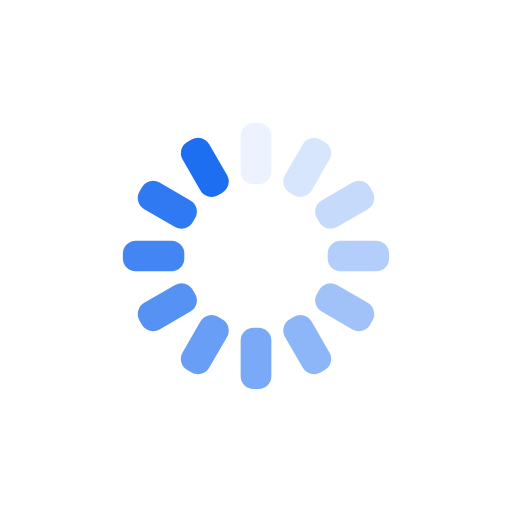
t = 0.00 s
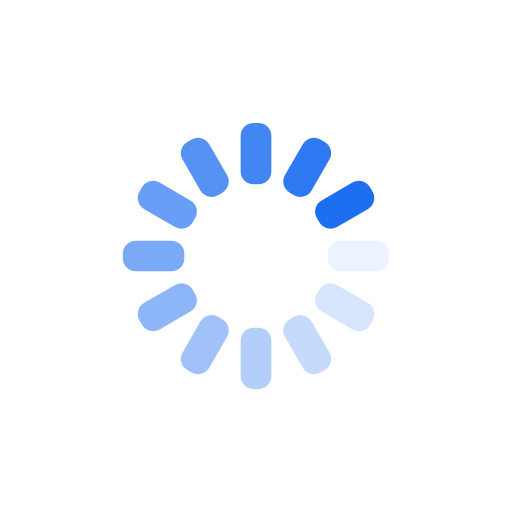
t = 0.25 s
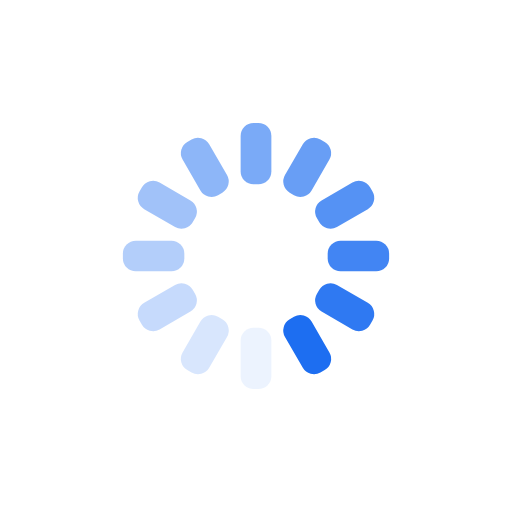
t = 0.50 s
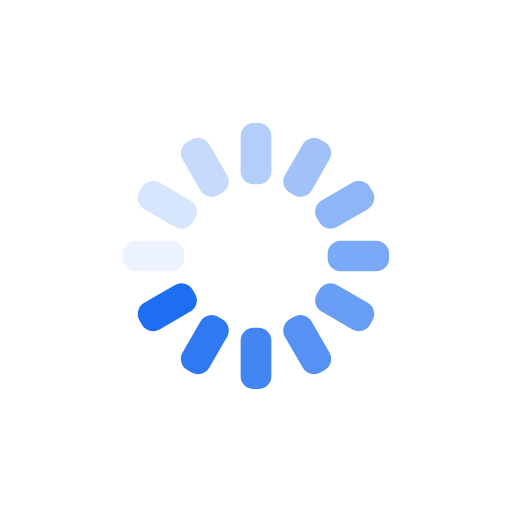
t = 0.75 s

The animated SVG that drew these frames (rendered in a browser with its animation timeline set to each time). Animation: 12 SMIL elements (animate=12); one cycle of 1.00 s, repeats indefinitely.

<svg xmlns="http://www.w3.org/2000/svg" xmlns:xlink="http://www.w3.org/1999/xlink" style="margin:auto;background:transparent;display:block;" width="200px" height="200px" viewBox="0 0 100 100" preserveAspectRatio="xMidYMid">
<g transform="rotate(0 50 50)">
  <rect x="47" y="24" rx="2.52" ry="2.52" width="6" height="12" fill="#1D6EF1">
    <animate attributeName="opacity" values="1;0" keyTimes="0;1" dur="1s" begin="-0.9166666666666666s" repeatCount="indefinite"></animate>
  </rect>
</g><g transform="rotate(30 50 50)">
  <rect x="47" y="24" rx="2.52" ry="2.52" width="6" height="12" fill="#1D6EF1">
    <animate attributeName="opacity" values="1;0" keyTimes="0;1" dur="1s" begin="-0.8333333333333334s" repeatCount="indefinite"></animate>
  </rect>
</g><g transform="rotate(60 50 50)">
  <rect x="47" y="24" rx="2.52" ry="2.52" width="6" height="12" fill="#1D6EF1">
    <animate attributeName="opacity" values="1;0" keyTimes="0;1" dur="1s" begin="-0.75s" repeatCount="indefinite"></animate>
  </rect>
</g><g transform="rotate(90 50 50)">
  <rect x="47" y="24" rx="2.52" ry="2.52" width="6" height="12" fill="#1D6EF1">
    <animate attributeName="opacity" values="1;0" keyTimes="0;1" dur="1s" begin="-0.6666666666666666s" repeatCount="indefinite"></animate>
  </rect>
</g><g transform="rotate(120 50 50)">
  <rect x="47" y="24" rx="2.52" ry="2.52" width="6" height="12" fill="#1D6EF1">
    <animate attributeName="opacity" values="1;0" keyTimes="0;1" dur="1s" begin="-0.5833333333333334s" repeatCount="indefinite"></animate>
  </rect>
</g><g transform="rotate(150 50 50)">
  <rect x="47" y="24" rx="2.52" ry="2.52" width="6" height="12" fill="#1D6EF1">
    <animate attributeName="opacity" values="1;0" keyTimes="0;1" dur="1s" begin="-0.5s" repeatCount="indefinite"></animate>
  </rect>
</g><g transform="rotate(180 50 50)">
  <rect x="47" y="24" rx="2.52" ry="2.52" width="6" height="12" fill="#1D6EF1">
    <animate attributeName="opacity" values="1;0" keyTimes="0;1" dur="1s" begin="-0.4166666666666667s" repeatCount="indefinite"></animate>
  </rect>
</g><g transform="rotate(210 50 50)">
  <rect x="47" y="24" rx="2.52" ry="2.52" width="6" height="12" fill="#1D6EF1">
    <animate attributeName="opacity" values="1;0" keyTimes="0;1" dur="1s" begin="-0.3333333333333333s" repeatCount="indefinite"></animate>
  </rect>
</g><g transform="rotate(240 50 50)">
  <rect x="47" y="24" rx="2.52" ry="2.52" width="6" height="12" fill="#1D6EF1">
    <animate attributeName="opacity" values="1;0" keyTimes="0;1" dur="1s" begin="-0.25s" repeatCount="indefinite"></animate>
  </rect>
</g><g transform="rotate(270 50 50)">
  <rect x="47" y="24" rx="2.52" ry="2.52" width="6" height="12" fill="#1D6EF1">
    <animate attributeName="opacity" values="1;0" keyTimes="0;1" dur="1s" begin="-0.16666666666666666s" repeatCount="indefinite"></animate>
  </rect>
</g><g transform="rotate(300 50 50)">
  <rect x="47" y="24" rx="2.52" ry="2.52" width="6" height="12" fill="#1D6EF1">
    <animate attributeName="opacity" values="1;0" keyTimes="0;1" dur="1s" begin="-0.08333333333333333s" repeatCount="indefinite"></animate>
  </rect>
</g><g transform="rotate(330 50 50)">
  <rect x="47" y="24" rx="2.52" ry="2.52" width="6" height="12" fill="#1D6EF1">
    <animate attributeName="opacity" values="1;0" keyTimes="0;1" dur="1s" begin="0s" repeatCount="indefinite"></animate>
  </rect>
</g>
</svg>
